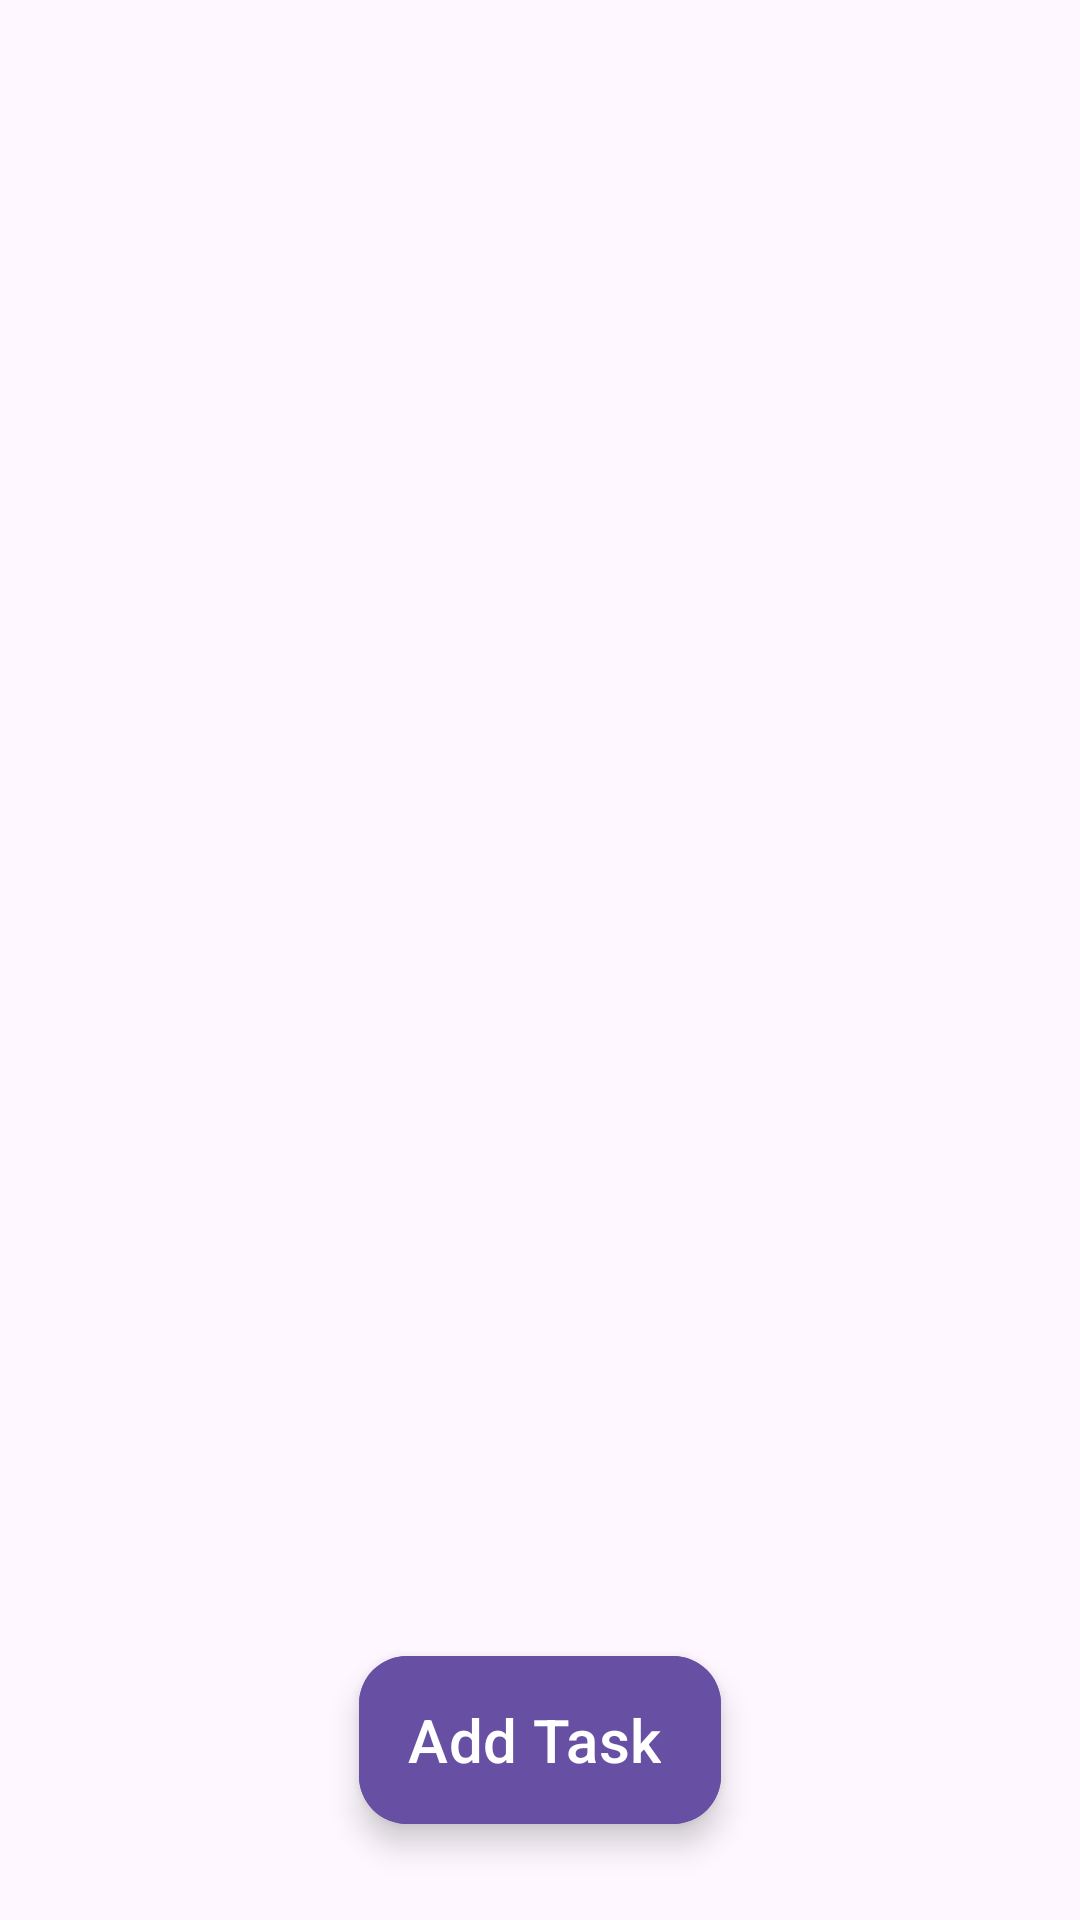

Android layout source for this screen:
<!-- AndroidManifest.xml: application theme Theme.RoomDM3 -->
<!-- res/layout/activity_main.xml -->
<?xml version="1.0" encoding="utf-8"?>
<androidx.constraintlayout.widget.ConstraintLayout xmlns:android="http://schemas.android.com/apk/res/android"
    xmlns:app="http://schemas.android.com/apk/res-auto"
    xmlns:tools="http://schemas.android.com/tools"
    android:layout_width="match_parent"
    android:layout_height="match_parent"
    tools:context=".MainActivity">

    <androidx.recyclerview.widget.RecyclerView
        android:id="@+id/rvTaskList"
        android:layout_width="match_parent"
        android:layout_height="match_parent"
        />


    <com.google.android.material.floatingactionbutton.ExtendedFloatingActionButton
        android:id="@+id/fabAddTask"
        android:layout_width="wrap_content"
        android:layout_height="wrap_content"
        android:layout_gravity="center"
        android:layout_margin="32dp"
        android:backgroundTint="?attr/colorPrimaryDark"
        android:text="Add Task"
        android:textColor="@color/white"
        app:layout_constraintBottom_toBottomOf="parent"
        app:layout_constraintRight_toRightOf="parent"
        app:layout_constraintLeft_toLeftOf="parent"
        android:textSize="20dp" />


</androidx.constraintlayout.widget.ConstraintLayout>
<!-- resources referenced by this layout -->
<resources>
  <style name="Theme.RoomDM3" parent="Base.Theme.RoomDM3" />
  <style name="Base.Theme.RoomDM3" parent="Theme.Material3.DayNight.NoActionBar">
          
          
      </style>
  <!-- not gathered from this repository: default colours our renderer supplied (Android Studio template values) -->
  <color name="white">#FFFFFFFF</color>
</resources>
